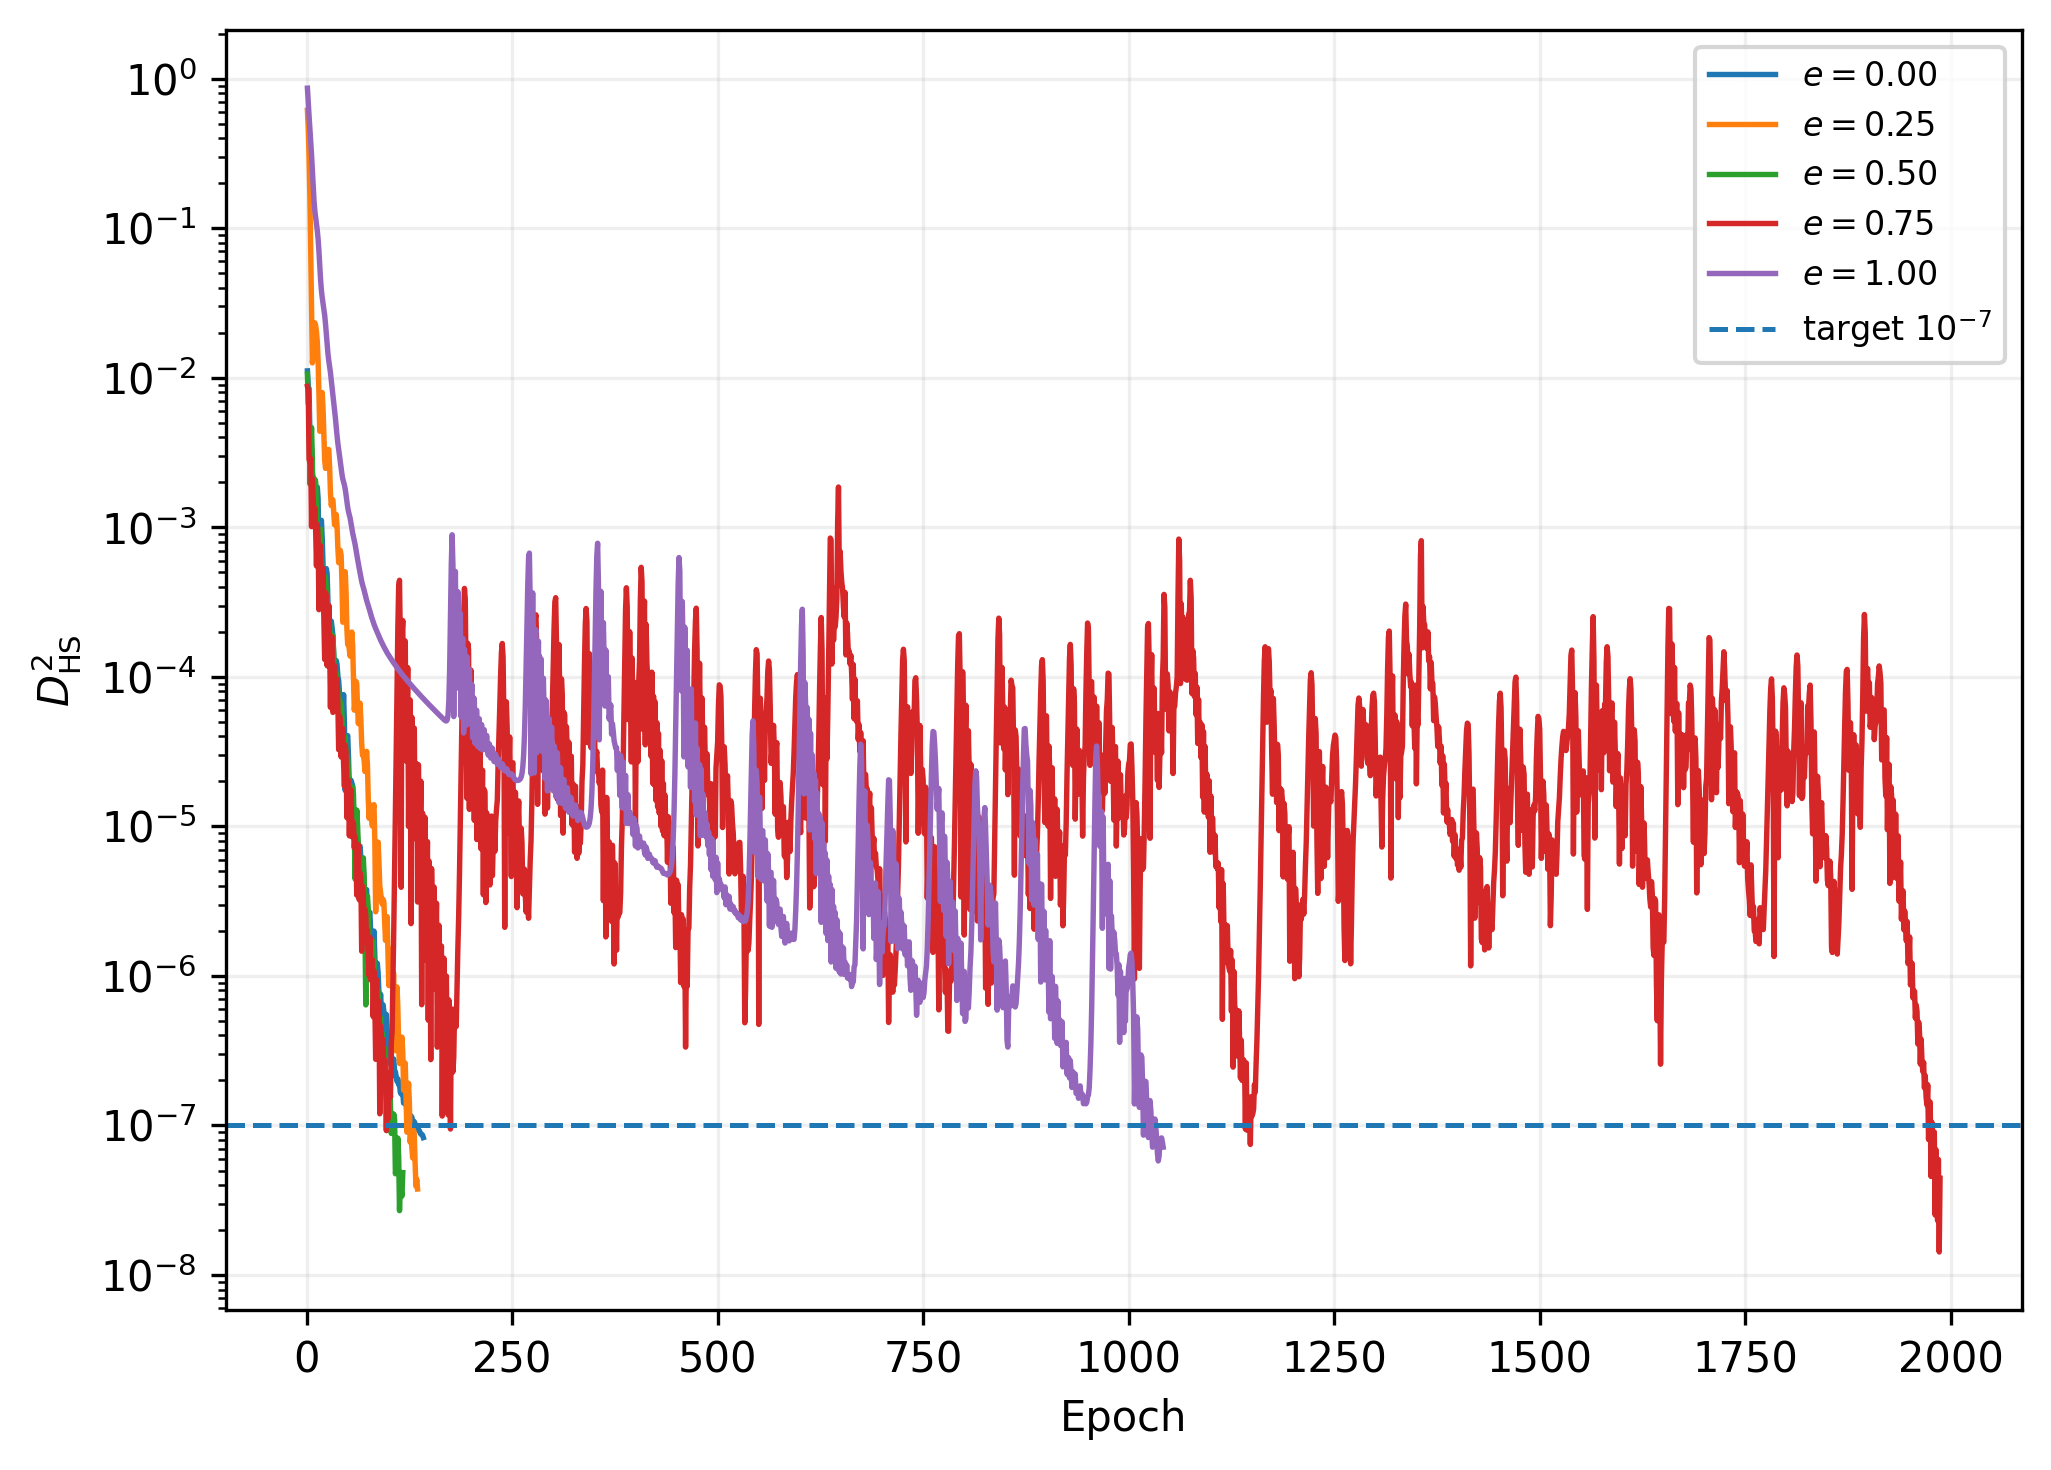

Source data for this figure (header and first rows):
e, epoch, HS2
0.0, 1, 0.01112
0.0, 2, 0.008683
0.0, 3, 0.008476
0.0, 4, 0.004133
0.0, 5, 0.003886
0.0, 6, 0.003373
0.0, 7, 0.002261
0.0, 8, 0.002167
0.0, 9, 0.002071
0.0, 10, 0.001665
0.0, 11, 0.001302
0.0, 12, 0.001437
0.0, 13, 0.001859
0.0, 14, 0.001553
0.0, 15, 0.0006929
0.0, 16, 0.000487
0.0, 17, 0.0009769
0.0, 18, 0.001114
0.0, 19, 0.000842
0.0, 20, 0.000559
0.0, 21, 0.0003263
0.0, 22, 0.0002518
0.0, 23, 0.0003906
0.0, 24, 0.0005299
0.0, 25, 0.0004888
0.0, 26, 0.0003091
0.0, 27, 0.0001601
0.0, 28, 0.0001501
0.0, 29, 0.0002174
0.0, 30, 0.0002362
0.0, 31, 0.0002138
0.0, 32, 0.000189
0.0, 33, 0.00014
0.0, 34, 0.0001003
0.0, 35, 0.0001072
0.0, 36, 0.0001288
0.0, 37, 0.0001212
0.0, 38, 0.0001016
0.0, 39, 9.452931513193041e-05
0.0, 40, 7.805369194335832e-05
0.0, 41, 6.682274254687925e-05
0.0, 42, 6.0908187086650134e-05
0.0, 43, 4.479864544149059e-05
0.0, 44, 5.668173690182021e-05
0.0, 45, 7.606657728326249e-05
0.0, 46, 4.8974941288248974e-05
0.0, 47, 1.737184625694166e-05
0.0, 48, 2.393763793345771e-05
0.0, 49, 3.923482806411638e-05
0.0, 50, 4.04579541544714e-05
0.0, 51, 2.899448010085237e-05
0.0, 52, 1.741388567771951e-05
0.0, 53, 1.578827912368519e-05
0.0, 54, 2.0363334806039468e-05
0.0, 55, 1.9501433064172957e-05
0.0, 56, 1.8726424201698233e-05
0.0, 57, 1.3431655819462485e-05
0.0, 58, 8.914908057378046e-06
0.0, 59, 1.2707037096604257e-05
0.0, 60, 1.2286336434519374e-05
... 12,696 more rows
